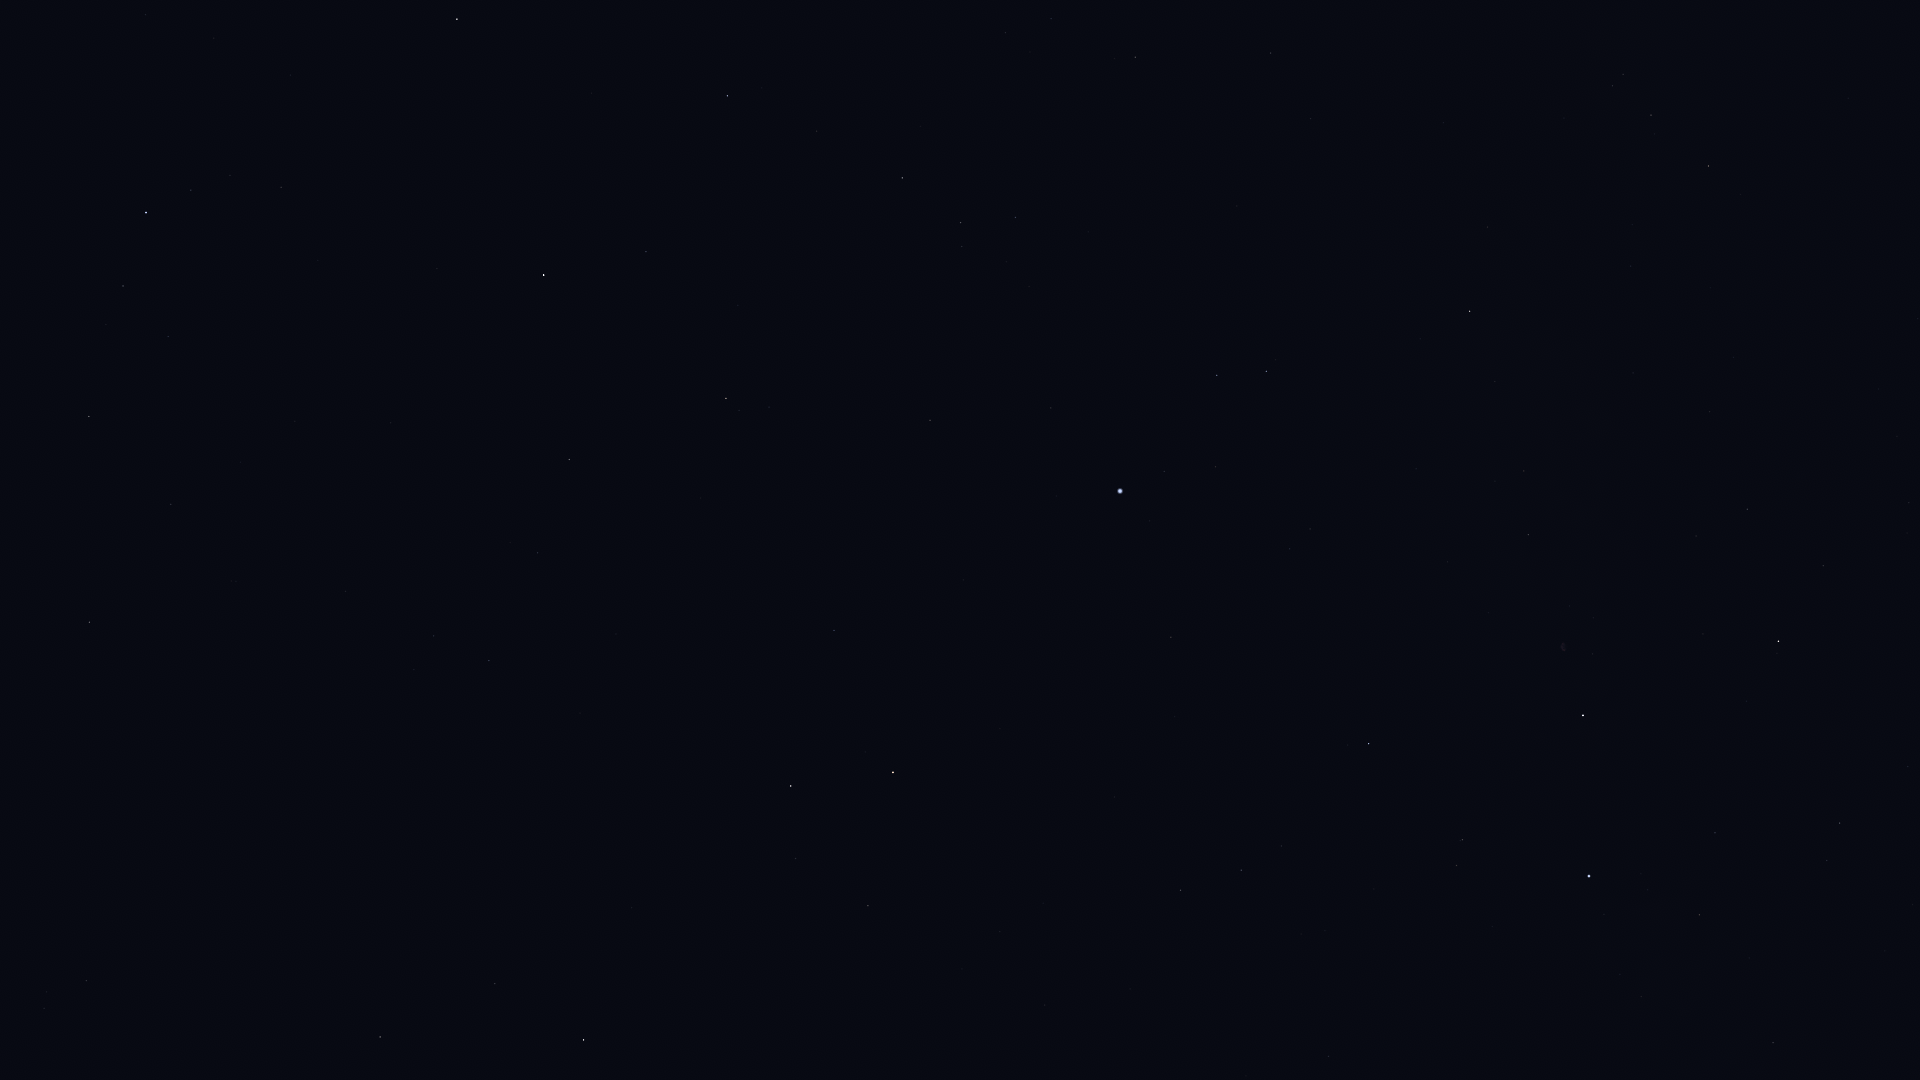

The file beside this chart, header and first rows:
Star_ID, Name, X, Y
72487, Merga, 99, 790
73555, Nekkar, 89, 622
74961, Nikawiy, 184, 623
75411, Alkalurops, 171, 504
75458, Edasich, 380, 1037
75695, Nusakan, 123, 286
76127, HIP 76127, 168, 337
76267, Alphecca, 146, 213
76952, HIP 76952, 191, 190
77512, HIP 77512, 230, 175
77760, HIP 77760, 345, 591
78159, HIP 78159, 281, 187
78493, HIP 78493, 318, 260
78527, HIP 78527, 495, 984
79219, Kamuy, 353, 171
79992, HIP 79992, 489, 661
80076, Hunor, 469, 528
80331, Athebyne, 583, 1040
80816, Kornephoros, 457, 19
80838, Ogma, 506, 452
81126, HIP 81126, 537, 553
81833, HIP 81833, 569, 460
83207, HIP 83207, 646, 252
83608, Alrakis, 697, 842
84379, Sarin, 727, 96
84380, HIP 84380, 726, 398
84606, HIP 84606, 739, 410
85112, HIP 85112, 769, 407
85670, Rastaban, 791, 786
85693, Maasym, 816, 131
86414, HIP 86414, 834, 630
86782, Alruba, 840, 826
86974, HIP 86974, 902, 178
87585, Grumium, 868, 906
87808, HIP 87808, 930, 420
87833, Eltanin, 893, 772
87933, HIP 87933, 960, 223
88794, HIP 88794, 1015, 217
91262, Vega, 1120, 491
91852, Xihe, 1165, 445
92420, Sheliak, 1217, 375
92791, HIP 92791, 1215, 467
93194, Sulafat, 1266, 371
94481, Aladfar, 1289, 549
95771, Anser, 1487, 227
95853, HIP 95853, 1241, 870
95947, Albireo, 1469, 311
96078, Uruk, 1578, 30
96757, Sham, 1612, 86
96837, HIP 96837, 1623, 74
97165, Fawaris, 1369, 744
97365, HIP 97365, 1651, 115
98110, HIP 98110, 1528, 535
98337, HIP 98337, 1708, 166
98543, HIP 98543, 1633, 373
98920, HIP 98920, 1740, 194
100453, Sadr, 1583, 715
102098, Deneb, 1589, 876
102488, Aljanah, 1778, 641
